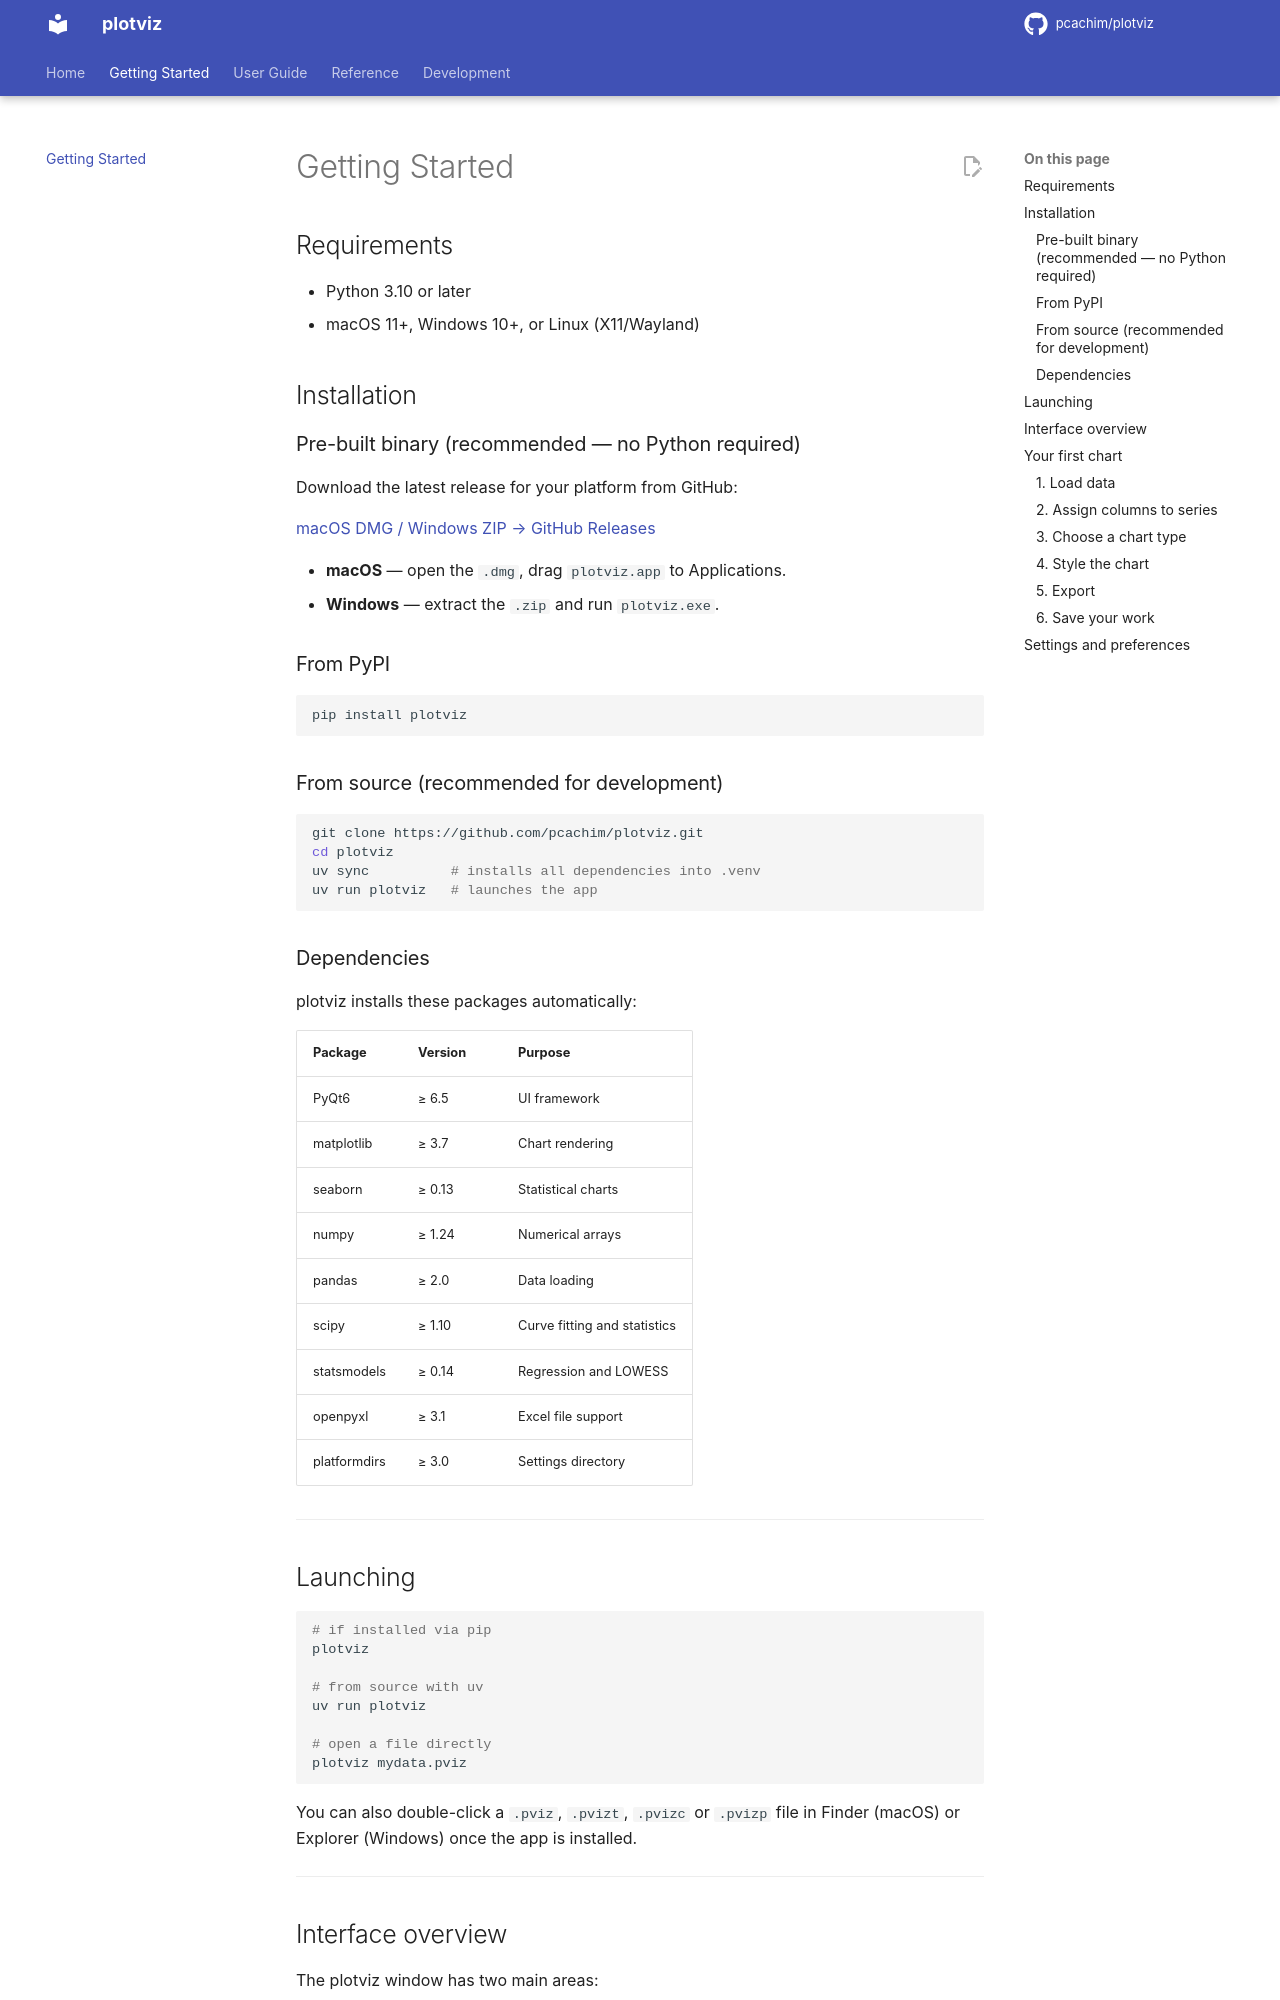

repository: pcachim/plotviz · page: 2026.10.14/getting-started/index.html · generator: mkdocs

# Getting Started

## Requirements

- Python 3.10 or later
- macOS 11+, Windows 10+, or Linux (X11/Wayland)

## Installation

### Pre-built binary (recommended — no Python required)

Download the latest release for your platform from GitHub:

[macOS DMG / Windows ZIP → GitHub Releases](https://github.com/pcachim/plotviz/releases/latest)

- **macOS** — open the `.dmg`, drag `plotviz.app` to Applications.
- **Windows** — extract the `.zip` and run `plotviz.exe`.

### From PyPI

```bash
pip install plotviz
```

### From source (recommended for development)

```bash
git clone https://github.com/pcachim/plotviz.git
cd plotviz
uv sync          # installs all dependencies into .venv
uv run plotviz   # launches the app
```

### Dependencies

plotviz installs these packages automatically:

| Package | Version | Purpose |
|---------|---------|---------|
| PyQt6 | ≥ 6.5 | UI framework |
| matplotlib | ≥ 3.7 | Chart rendering |
| seaborn | ≥ 0.13 | Statistical charts |
| numpy | ≥ 1.24 | Numerical arrays |
| pandas | ≥ 2.0 | Data loading |
| scipy | ≥ 1.10 | Curve fitting and statistics |
| statsmodels | ≥ 0.14 | Regression and LOWESS |
| openpyxl | ≥ 3.1 | Excel file support |
| platformdirs | ≥ 3.0 | Settings directory |

---

## Launching

```bash
# if installed via pip
plotviz

# from source with uv
uv run plotviz

# open a file directly
plotviz mydata.pviz
```

You can also double-click a `.pviz`, `.pvizt`, `.pvizc` or `.pvizp` file in Finder (macOS) or Explorer (Windows) once the app is installed.

---
